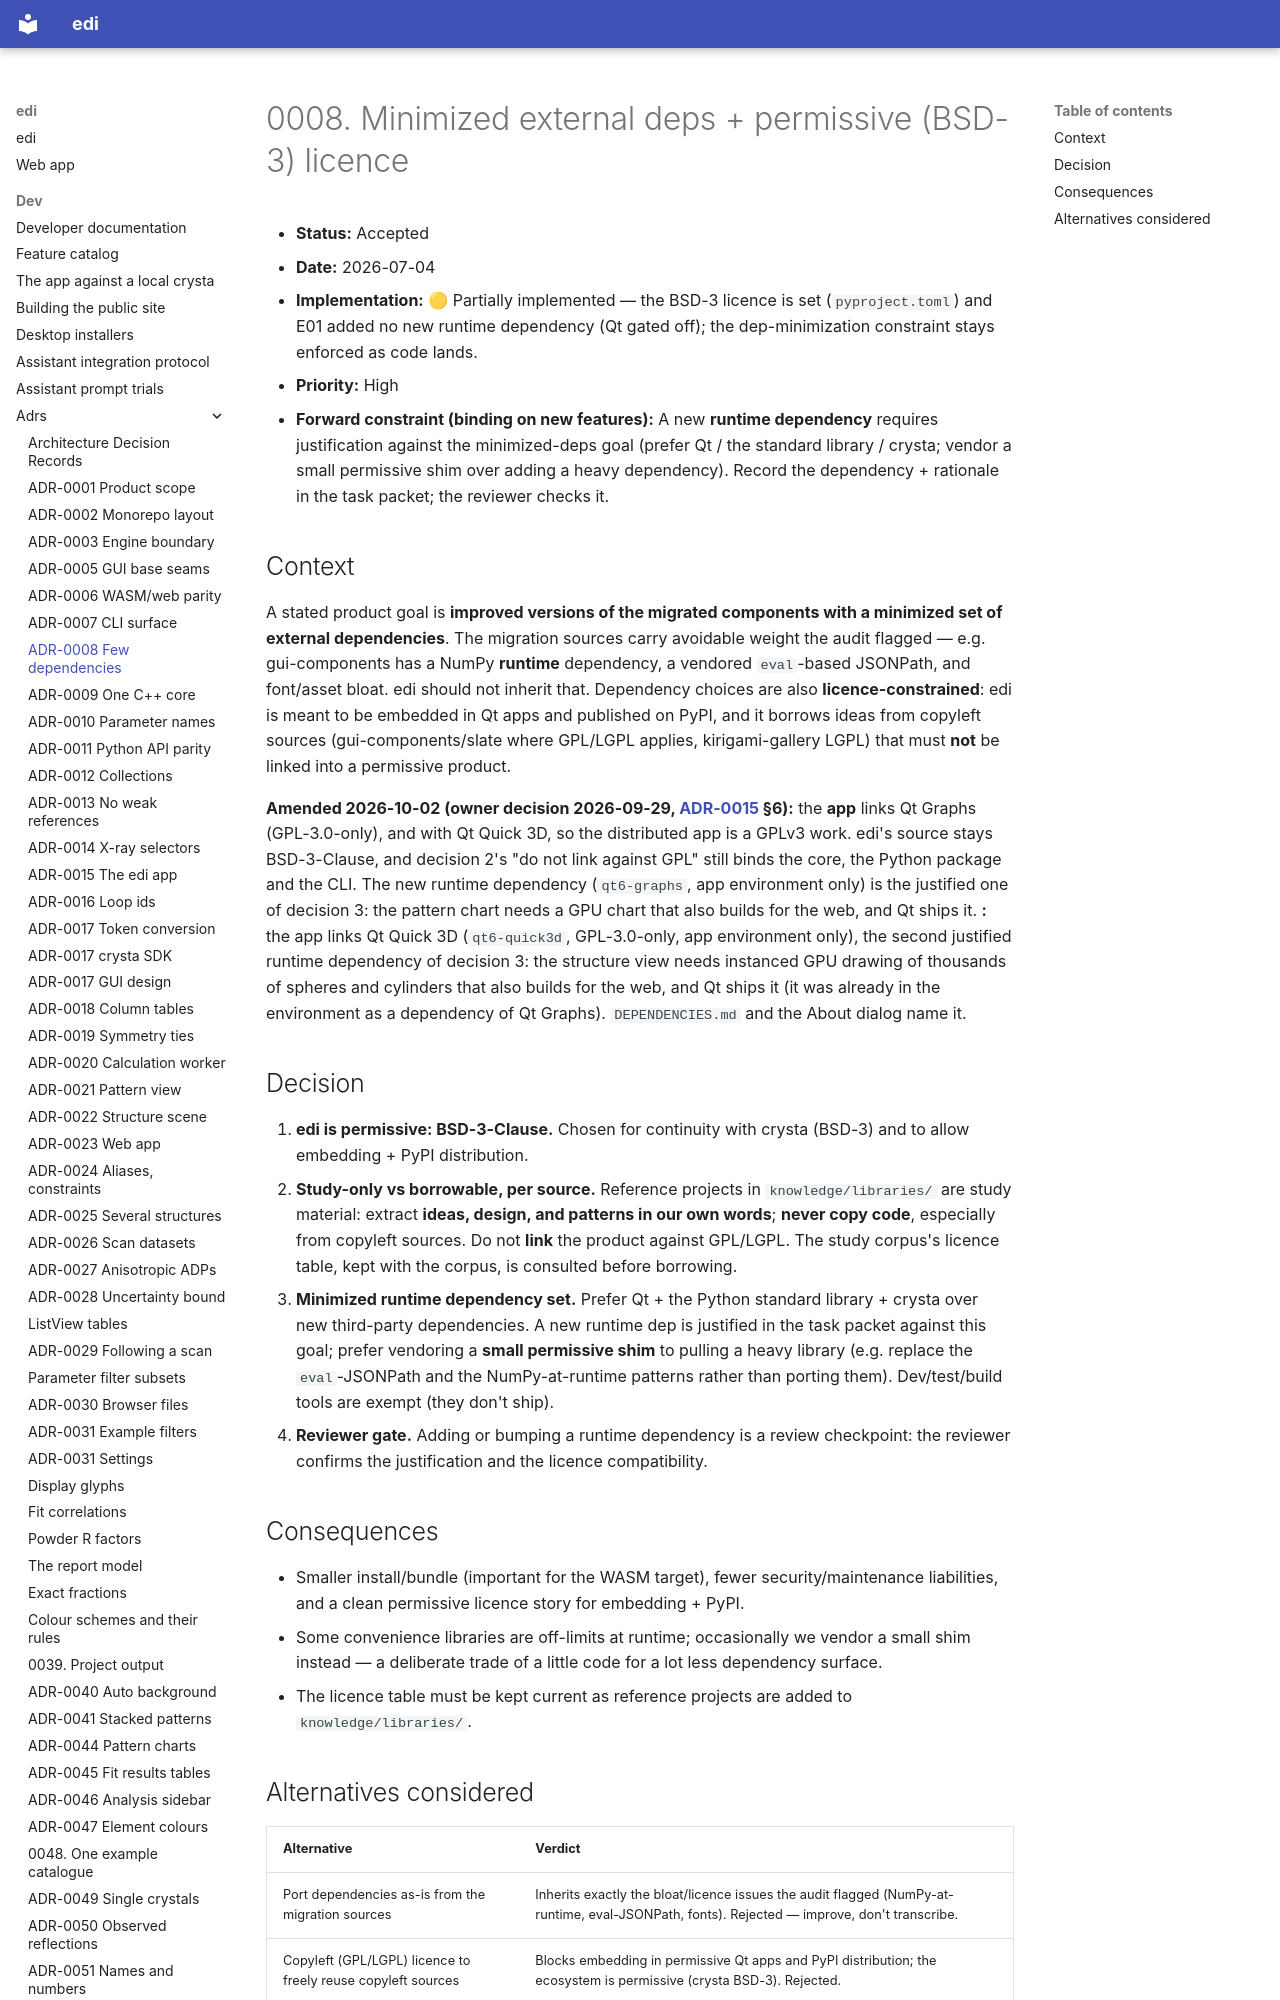

repository: enhantica/edi · page: dev/adrs/0008-minimized-external-deps/index.html · generator: mkdocs

# 0008. Minimized external deps + permissive (BSD-3) licence

- **Status:** Accepted
- **Date:** 2026-07-04
- **Implementation:** 🟡 Partially implemented — the BSD-3 licence is set (`pyproject.toml`) and E01 added no new runtime dependency (Qt gated off); the dep-minimization constraint stays enforced as code lands.
- **Priority:** High
- **Forward constraint (binding on new features):** A new **runtime dependency** requires
  justification against the minimized-deps goal (prefer Qt / the standard library / crysta; vendor a
  small permissive shim over adding a heavy dependency). Record the dependency + rationale in the
  task packet; the reviewer checks it.
